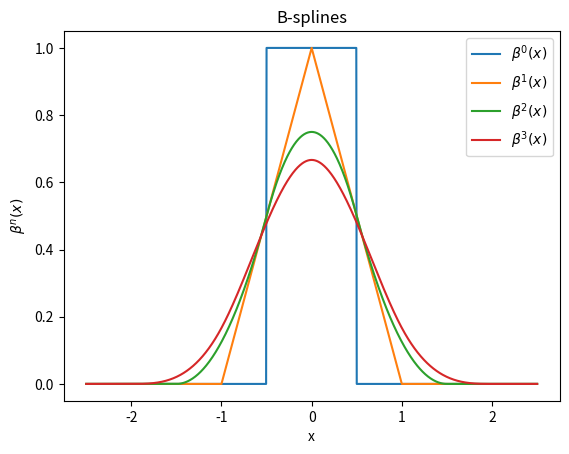

Source code (Python):
import numpy as np
import matplotlib.pyplot as plt

def mu(x):
  y = np.ones(len(x))
  # Select indices of x where x[i] < 0.
  si = np.where(x < 0)[0]
  y[si] = 0
  return y

lo = -2.5
hi = 2.5
n_samples = 1001

x = np.linspace(lo, hi, n_samples)

# Compute the two terms of \beta^0(x)
b_0 = mu(x + 1/2)
b_1 = mu(x - 1/2)

beta_0 = b_0 - b_1

# Computer the three terms of \beta^1(x)
b_0 = np.multiply((x+1), mu(x+1))
b_1 = np.multiply(x, mu(x))
b_2 = np.multiply((x-1), mu(x-1))

beta_1 = b_0 - 2*b_1 + b_2

# Compute the four terms of \beta^2(x)
b_0 = np.multiply(pow(x + 3/2, 2), mu(x + 3/2))/2
b_1 = -3 * np.multiply(pow(x + 1/2, 2), mu(x + 1/2))/2
b_2 = 3 * np.multiply(pow(x - 1/2, 2), mu(x - 1/2))/2
b_3 = -np.multiply(pow(x - 3/2, 2), mu(x - 3/2))/2

beta_2 = b_0 + b_1 + b_2 + b_3

# We will call the five terms of \beta^3(x) b_0, b_1, b_2, b_3.
b_0 = np.multiply(pow(x + 2, 3), mu(x + 2))/6
b_1 = -2/3 * np.multiply(pow(x + 1, 3), mu(x + 1))
b_2 = np.multiply(pow(x, 3), mu(x))
b_3 = -2/3 * np.multiply(pow(x - 1, 3), mu(x - 1))
b_4 = np.multiply(pow(x - 2, 3), mu(x - 2))/6

beta_3 = b_0 + b_1 + b_2 + b_3 + b_4

p = plt.plot(x, beta_0, label = r'$\beta^0(x)$')
p = plt.plot(x, beta_1, label = r'$\beta^1(x)$')
p = plt.plot(x, beta_2, label = r'$\beta^2(x)$')
p = plt.plot(x, beta_3, label = r'$\beta^3(x)$')
p = plt.xlabel('x')
p = plt.ylabel(r'$\beta^n(x)$')
plt.title('B-splines')
plt.legend()
plt.show()
print('Fig.3 A few B-splines')
